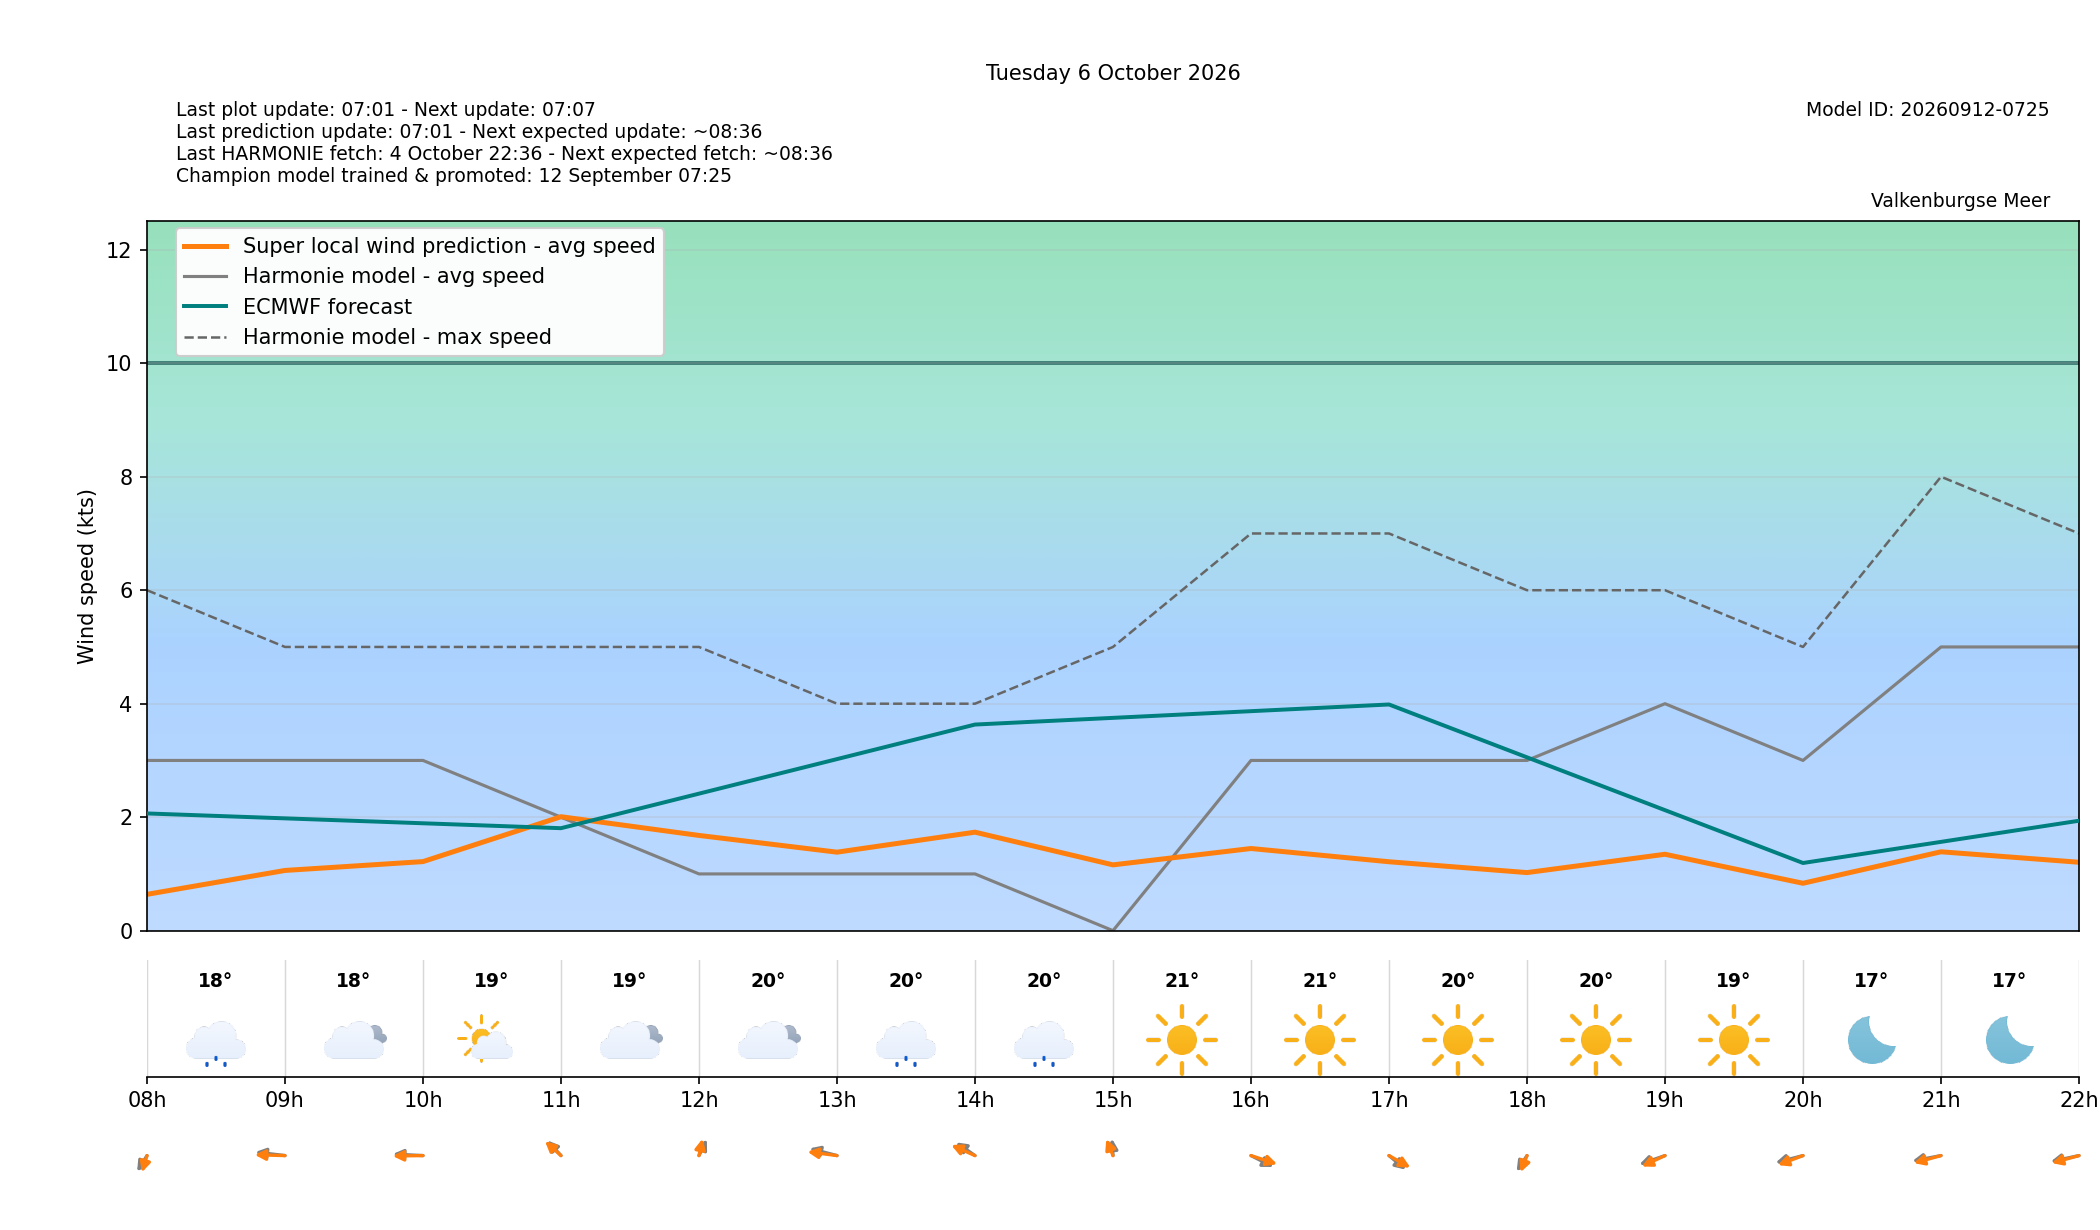

Data behind this chart, as committed beside it:
target_time_utc, target_time_local, hour_utc, hour_local, forecast_wind_speed, forecast_wind_min, forecast_wind_max, lstm_pred_wind_speed, delta_speed_lstm_minus_forecast, forecast_wind_dir_deg, lstm_pred_wind_dir_deg, delta_dir_lstm_minus_forecast, forecast_temperature_c, weather_code, weather_source, is_daylight
2026-10-05T22:00:00Z, 2026-10-06T00:00:00+0200, 22, 00, 5.0, 5.0, 9.0, 2.546, -2.454, 200.0, 195.7, -4.274, 16.02, 3, knmi_p1, False
2026-10-05T23:00:00Z, 2026-10-06T01:00:00+0200, 23, 01, 6.0, 6.0, 9.0, 3.083, -2.917, 205.0, 201, -4.039, 16.32, 0, knmi_p1, False
2026-10-06T00:00:00Z, 2026-10-06T02:00:00+0200, 00, 02, 5.0, 5.0, 9.0, 2.69, -2.31, 211.0, 205.1, -5.889, 16.63, 3, knmi_p1, False
2026-10-06T01:00:00Z, 2026-10-06T03:00:00+0200, 01, 03, 4.0, 4.0, 8.0, 2.04, -1.96, 230.0, 224.3, -5.657, 17.51, 3, knmi_p1, False
2026-10-06T02:00:00Z, 2026-10-06T04:00:00+0200, 02, 04, 4.0, 4.0, 7.0, 2.067, -1.933, 225.0, 219.1, -5.889, 17.63, 3, knmi_p1, False
2026-10-06T03:00:00Z, 2026-10-06T05:00:00+0200, 03, 05, 3.0, 3.0, 6.0, 1.43, -1.57, 231.0, 223.4, -7.566, 17.5, 3, knmi_p1, False
2026-10-06T04:00:00Z, 2026-10-06T06:00:00+0200, 04, 06, 3.0, 3.0, 5.0, 0.626, -2.374, 294.0, 289.1, -4.88, 17.45, 3, knmi_p1, False
2026-10-06T05:00:00Z, 2026-10-06T07:00:00+0200, 05, 07, 4.0, 4.0, 6.0, 1.346, -2.654, 337.0, 330.2, -6.85, 17.4, 3, knmi_p1, False
2026-10-06T06:00:00Z, 2026-10-06T08:00:00+0200, 06, 08, 3.0, 3.0, 6.0, 0.6402, -2.36, 19.0, 9.728, -9.272, 17.59, 51, knmi_p1, True
2026-10-06T07:00:00Z, 2026-10-06T09:00:00+0200, 07, 09, 3.0, 3.0, 5.0, 1.061, -1.939, 102.0, 92.81, -9.187, 17.74, 3, knmi_p1, True
2026-10-06T08:00:00Z, 2026-10-06T10:00:00+0200, 08, 10, 3.0, 3.0, 5.0, 1.217, -1.783, 95.0, 88.62, -6.383, 18.64, 1, knmi_p1, True
2026-10-06T09:00:00Z, 2026-10-06T11:00:00+0200, 09, 11, 2.0, 2.0, 5.0, 2.008, 0.008338, 153.0, 148.2, -4.77, 19.38, 3, knmi_p1, True
2026-10-06T10:00:00Z, 2026-10-06T12:00:00+0200, 10, 12, 1.0, 1.0, 5.0, 1.678, 0.6783, 195.0, 186.8, -8.217, 19.79, 3, knmi_p1, True
2026-10-06T11:00:00Z, 2026-10-06T13:00:00+0200, 11, 13, 1.0, 1.0, 4.0, 1.383, 0.3834, 115.0, 103.1, -11.93, 19.7, 51, knmi_p1, True
2026-10-06T12:00:00Z, 2026-10-06T14:00:00+0200, 12, 14, 1.0, 1.0, 4.0, 1.736, 0.7359, 141.0, 128.4, -12.6, 19.64, 51, knmi_p1, True
2026-10-06T13:00:00Z, 2026-10-06T15:00:00+0200, 13, 15, 0.0, 0.0, 5.0, 1.16, 1.16, 178.0, 167.2, -10.76, 20.84, 0, knmi_p1, True
2026-10-06T14:00:00Z, 2026-10-06T16:00:00+0200, 14, 16, 3.0, 3.0, 7.0, 1.448, -1.552, 312.0, 300.3, -11.68, 20.88, 0, knmi_p1, True
2026-10-06T15:00:00Z, 2026-10-06T17:00:00+0200, 15, 17, 3.0, 3.0, 7.0, 1.214, -1.786, 326.0, 315.2, -10.85, 20.32, 0, knmi_p1, True
2026-10-06T16:00:00Z, 2026-10-06T18:00:00+0200, 16, 18, 3.0, 3.0, 6.0, 1.023, -1.977, 20.0, 12.23, -7.772, 19.78, 0, knmi_p1, True
2026-10-06T17:00:00Z, 2026-10-06T19:00:00+0200, 17, 19, 4.0, 4.0, 6.0, 1.346, -2.654, 58.0, 50.17, -7.827, 18.67, 0, knmi_p1, True
2026-10-06T18:00:00Z, 2026-10-06T20:00:00+0200, 18, 20, 3.0, 3.0, 5.0, 0.8352, -2.165, 65.0, 55.87, -9.13, 17.28, 0, knmi_p1, False
2026-10-06T19:00:00Z, 2026-10-06T21:00:00+0200, 19, 21, 5.0, 5.0, 8.0, 1.39, -3.61, 71.0, 63.76, -7.241, 16.58, 0, knmi_p1, False
2026-10-06T20:00:00Z, 2026-10-06T22:00:00+0200, 20, 22, 5.0, 5.0, 7.0, 1.206, -3.794, 69.0, 63.85, -5.148, 16.22, 0, knmi_p1, False
2026-10-06T21:00:00Z, 2026-10-06T23:00:00+0200, 21, 23, 5.0, 5.0, 8.0, 1.037, -3.963, 85.0, 78.51, -6.489, 16.22, 1, knmi_p1, False
